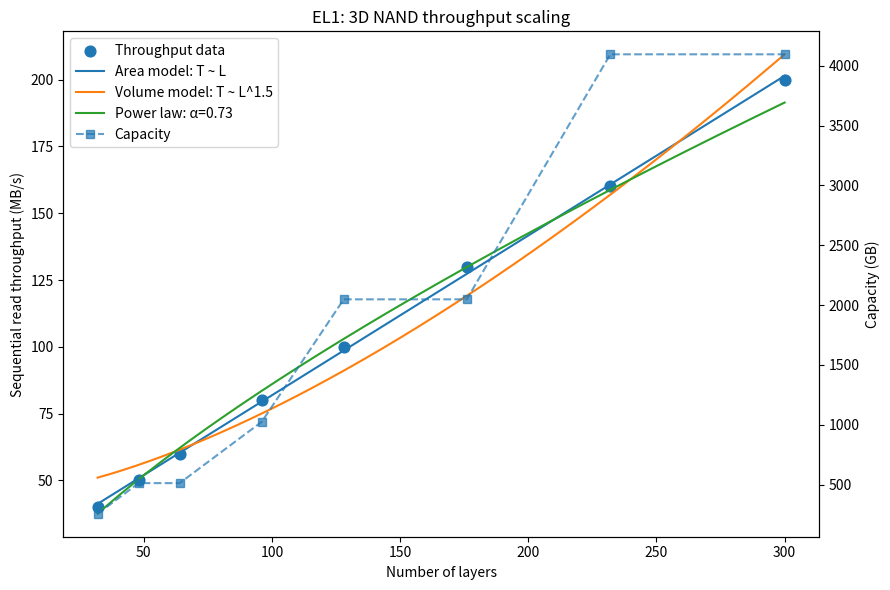

This chart was generated by the following Python code:
#!/usr/bin/env python3
"""EL1_3d_scaling.py — test area vs volume scaling in 3D NAND throughput.

Implements the EL1 note as a runnable script with:
  - built-in public benchmark-style dataset from the note
  - closed-form least-squares fits for area and volume hypotheses
  - log-space power-law fit T ~ a * L^alpha
  - residual/AIC/BIC/R^2 comparison
  - optional CSV, JSON, and plot outputs

No SciPy dependency is required.
"""
from __future__ import annotations

import argparse
import csv
import json
import math
from dataclasses import dataclass, asdict
from pathlib import Path
from typing import Iterable

import numpy as np

# Optional plotting
try:
    import matplotlib.pyplot as plt
except Exception:  # pragma: no cover
    plt = None


DEFAULT_DATA = np.array([
    [32,  40,  256],
    [48,  50,  512],
    [64,  60,  512],
    [96,  80,  1024],
    [128, 100, 2048],
    [176, 130, 2048],
    [232, 160, 4096],
    [300, 200, 4096],
], dtype=float)


@dataclass
class FitResult:
    name: str
    a: float
    b: float | None
    exponent: float | None
    sse: float
    rmse: float
    r2: float
    aic: float
    bic: float


@dataclass
class AnalysisResult:
    preferred_model: str
    area_fit: FitResult
    volume_fit: FitResult
    power_law_fit: FitResult
    alpha_interpretation: str
    layers: list[float]
    throughput_mb_s: list[float]
    capacity_gb: list[float]


def parse_args() -> argparse.Namespace:
    parser = argparse.ArgumentParser(
        description="Test area vs volume scaling in 3D NAND throughput."
    )
    parser.add_argument(
        "--input-csv",
        type=Path,
        help=(
            "Optional CSV with columns: layers, throughput_mb_s, capacity_gb. "
            "If omitted, the built-in dataset from the EL1 note is used."
        ),
    )
    parser.add_argument(
        "--plot",
        type=Path,
        default=Path("EL1_3d_scaling.png"),
        help="Output path for the comparison plot. Use --no-plot to disable.",
    )
    parser.add_argument(
        "--no-plot",
        action="store_true",
        help="Disable plot generation.",
    )
    parser.add_argument(
        "--json-output",
        type=Path,
        default=Path("EL1_3d_scaling_results.json"),
        help="Path to save machine-readable results.",
    )
    parser.add_argument(
        "--export-csv",
        type=Path,
        help="Optional path to export the active dataset as CSV.",
    )
    return parser.parse_args()


def load_csv_dataset(path: Path) -> np.ndarray:
    rows: list[list[float]] = []
    with path.open("r", newline="", encoding="utf-8") as f:
        reader = csv.DictReader(f)
        required = {"layers", "throughput_mb_s", "capacity_gb"}
        if not required.issubset(set(reader.fieldnames or [])):
            raise ValueError(
                f"CSV must contain columns {sorted(required)}; got {reader.fieldnames}"
            )
        for row in reader:
            rows.append([
                float(row["layers"]),
                float(row["throughput_mb_s"]),
                float(row["capacity_gb"]),
            ])
    if not rows:
        raise ValueError("Input CSV had no usable rows")
    data = np.array(rows, dtype=float)
    if np.any(data[:, 0] <= 0) or np.any(data[:, 1] <= 0) or np.any(data[:, 2] <= 0):
        raise ValueError("All layers, throughput, and capacity values must be positive")
    return data


def export_csv_dataset(path: Path, data: np.ndarray) -> None:
    with path.open("w", newline="", encoding="utf-8") as f:
        writer = csv.writer(f)
        writer.writerow(["layers", "throughput_mb_s", "capacity_gb"])
        writer.writerows(data.tolist())


def linear_least_squares(x: np.ndarray, y: np.ndarray) -> tuple[float, float]:
    x = np.asarray(x, dtype=float)
    y = np.asarray(y, dtype=float)
    design = np.column_stack([x, np.ones_like(x)])
    coeffs, *_ = np.linalg.lstsq(design, y, rcond=None)
    a, b = coeffs
    return float(a), float(b)


def model_metrics(y_true: np.ndarray, y_pred: np.ndarray, k_params: int) -> tuple[float, float, float, float, float]:
    residuals = y_true - y_pred
    sse = float(np.sum(residuals ** 2))
    n = len(y_true)
    rmse = float(math.sqrt(sse / n))
    sst = float(np.sum((y_true - np.mean(y_true)) ** 2))
    r2 = 1.0 - sse / sst if sst > 0 else float("nan")

    # Use the Gaussian-likelihood AIC/BIC form up to an additive constant.
    eps = 1e-15
    aic = n * math.log(max(sse / n, eps)) + 2 * k_params
    bic = n * math.log(max(sse / n, eps)) + k_params * math.log(n)
    return sse, rmse, r2, aic, bic


def fit_area_model(layers: np.ndarray, throughput: np.ndarray) -> tuple[FitResult, np.ndarray]:
    a, b = linear_least_squares(layers, throughput)
    pred = a * layers + b
    sse, rmse, r2, aic, bic = model_metrics(throughput, pred, k_params=2)
    result = FitResult(
        name="area_model",
        a=a,
        b=b,
        exponent=1.0,
        sse=sse,
        rmse=rmse,
        r2=r2,
        aic=aic,
        bic=bic,
    )
    return result, pred


def fit_volume_model(layers: np.ndarray, throughput: np.ndarray) -> tuple[FitResult, np.ndarray]:
    transformed = layers ** 1.5
    a, b = linear_least_squares(transformed, throughput)
    pred = a * transformed + b
    sse, rmse, r2, aic, bic = model_metrics(throughput, pred, k_params=2)
    result = FitResult(
        name="volume_model",
        a=a,
        b=b,
        exponent=1.5,
        sse=sse,
        rmse=rmse,
        r2=r2,
        aic=aic,
        bic=bic,
    )
    return result, pred


def fit_power_law(layers: np.ndarray, throughput: np.ndarray) -> tuple[FitResult, np.ndarray]:
    # Fit log(T) = log(a) + alpha log(L)
    lx = np.log(layers)
    ly = np.log(throughput)
    alpha, log_a = linear_least_squares(lx, ly)
    a = math.exp(log_a)
    pred = a * np.power(layers, alpha)
    sse, rmse, r2, aic, bic = model_metrics(throughput, pred, k_params=2)
    result = FitResult(
        name="power_law",
        a=a,
        b=None,
        exponent=alpha,
        sse=sse,
        rmse=rmse,
        r2=r2,
        aic=aic,
        bic=bic,
    )
    return result, pred


def interpret_alpha(alpha: float) -> str:
    if abs(alpha - 1.0) <= 0.15:
        return "close to area scaling (alpha ≈ 1.0)"
    if abs(alpha - 1.5) <= 0.15:
        return "close to volume-like scaling (alpha ≈ 1.5)"
    if alpha < 1.0:
        return "sub-linear with layer count"
    if 1.0 < alpha < 1.5:
        return "between area and volume-like scaling"
    return "super-volume-like relative to the toy hypotheses"


def choose_preferred_model(area_fit: FitResult, volume_fit: FitResult) -> str:
    if area_fit.sse < volume_fit.sse:
        return "area_model"
    if volume_fit.sse < area_fit.sse:
        return "volume_model"
    return "tie"


def analyze(data: np.ndarray) -> tuple[AnalysisResult, dict[str, np.ndarray]]:
    layers = data[:, 0]
    throughput = data[:, 1]
    capacity = data[:, 2]

    area_fit, area_pred = fit_area_model(layers, throughput)
    volume_fit, volume_pred = fit_volume_model(layers, throughput)
    power_fit, power_pred = fit_power_law(layers, throughput)

    result = AnalysisResult(
        preferred_model=choose_preferred_model(area_fit, volume_fit),
        area_fit=area_fit,
        volume_fit=volume_fit,
        power_law_fit=power_fit,
        alpha_interpretation=interpret_alpha(power_fit.exponent or float("nan")),
        layers=layers.tolist(),
        throughput_mb_s=throughput.tolist(),
        capacity_gb=capacity.tolist(),
    )
    preds = {
        "area": area_pred,
        "volume": volume_pred,
        "power": power_pred,
    }
    return result, preds


def print_summary(result: AnalysisResult) -> None:
    print("3D NAND Throughput Scaling")
    print("=" * 40)
    print(f"Area model   (T ~ L):     SSE = {result.area_fit.sse:.2f}, RMSE = {result.area_fit.rmse:.2f}, R² = {result.area_fit.r2:.4f}")
    print(f"Volume model (T ~ L^1.5): SSE = {result.volume_fit.sse:.2f}, RMSE = {result.volume_fit.rmse:.2f}, R² = {result.volume_fit.r2:.4f}")
    print()
    print(f"Power law fit: T ~ a * L^α with α = {result.power_law_fit.exponent:.4f}")
    print(f"Interpretation: {result.alpha_interpretation}")
    print()

    if result.preferred_model == "area_model":
        print("✓ AREA scaling preferred under the two-hypothesis comparison")
    elif result.preferred_model == "volume_model":
        print("✗ VOLUME scaling preferred under the two-hypothesis comparison")
    else:
        print("• Area and volume models tie on SSE")

    print()
    print("Model comparison (lower is better):")
    print(f"  AIC area   = {result.area_fit.aic:.3f}")
    print(f"  AIC volume = {result.volume_fit.aic:.3f}")
    print(f"  BIC area   = {result.area_fit.bic:.3f}")
    print(f"  BIC volume = {result.volume_fit.bic:.3f}")


def save_json(path: Path, result: AnalysisResult) -> None:
    payload = {
        "preferred_model": result.preferred_model,
        "alpha_interpretation": result.alpha_interpretation,
        "layers": result.layers,
        "throughput_mb_s": result.throughput_mb_s,
        "capacity_gb": result.capacity_gb,
        "area_fit": asdict(result.area_fit),
        "volume_fit": asdict(result.volume_fit),
        "power_law_fit": asdict(result.power_law_fit),
    }
    with path.open("w", encoding="utf-8") as f:
        json.dump(payload, f, indent=2)


def maybe_plot(path: Path, data: np.ndarray, preds: dict[str, np.ndarray], result: AnalysisResult) -> None:
    if plt is None:
        print("[warn] matplotlib not available; skipping plot")
        return

    layers = data[:, 0]
    throughput = data[:, 1]
    capacity = data[:, 2]

    x_grid = np.linspace(np.min(layers), np.max(layers), 300)
    area_curve = result.area_fit.a * x_grid + (result.area_fit.b or 0.0)
    volume_curve = result.volume_fit.a * x_grid ** 1.5 + (result.volume_fit.b or 0.0)
    power_curve = result.power_law_fit.a * x_grid ** (result.power_law_fit.exponent or 1.0)

    fig, ax1 = plt.subplots(figsize=(9, 6))
    ax1.scatter(layers, throughput, label="Throughput data", s=60)
    ax1.plot(x_grid, area_curve, label="Area model: T ~ L")
    ax1.plot(x_grid, volume_curve, label="Volume model: T ~ L^1.5")
    ax1.plot(x_grid, power_curve, label=f"Power law: α={result.power_law_fit.exponent:.2f}")
    ax1.set_xlabel("Number of layers")
    ax1.set_ylabel("Sequential read throughput (MB/s)")
    ax1.set_title("EL1: 3D NAND throughput scaling")

    ax2 = ax1.twinx()
    ax2.plot(layers, capacity, linestyle="--", marker="s", alpha=0.7, label="Capacity")
    ax2.set_ylabel("Capacity (GB)")

    handles1, labels1 = ax1.get_legend_handles_labels()
    handles2, labels2 = ax2.get_legend_handles_labels()
    ax1.legend(handles1 + handles2, labels1 + labels2, loc="upper left")
    fig.tight_layout()
    fig.savefig(path, dpi=150)
    plt.close(fig)


def main() -> int:
    args = parse_args()
    try:
        data = load_csv_dataset(args.input_csv) if args.input_csv else DEFAULT_DATA.copy()
    except Exception as exc:
        print(f"[error] failed to load dataset: {exc}")
        return 2

    if args.export_csv:
        export_csv_dataset(args.export_csv, data)

    result, preds = analyze(data)
    print_summary(result)

    try:
        save_json(args.json_output, result)
        print(f"Saved JSON: {args.json_output}")
    except Exception as exc:
        print(f"[warn] failed to write JSON: {exc}")

    if not args.no_plot:
        try:
            maybe_plot(args.plot, data, preds, result)
            if plt is not None:
                print(f"Saved plot: {args.plot}")
        except Exception as exc:
            print(f"[warn] failed to generate plot: {exc}")

    return 0


if __name__ == "__main__":
    raise SystemExit(main())
